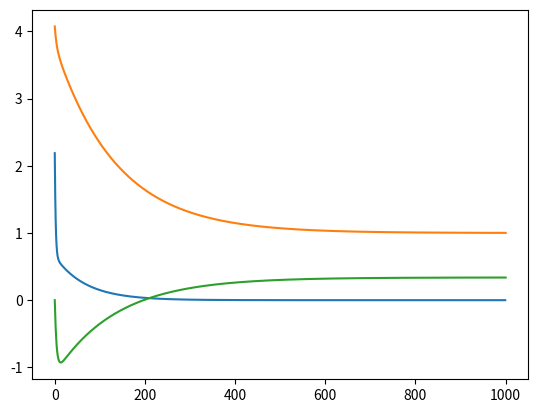

Here is the Python script that generated this plot:
# -*- coding: utf-8 -*-
"""exam02_principles_of_learning.ipynb

Automatically generated by Colaboratory.

Original file is located at
    https://colab.research.google.com/<link-removed>

# 그래프 연산
"""

class add_graph:
  def __init__(self): #  - `__init__` 메서드는 클래스의 생성자로, 객체가 생성될 때 한 번 호출됩니다. 여기에서 `self`는 생성되는 인스턴스를 가리킵니다.
    pass  # pass를 사용함으로써 코드는 문법적으로 올바르게 유지되면서 아무런 동작도 수행하지 않습니다.
  def forward(self,x,y): # forward` 메서드는 두 개의 숫자를 더하는 작업을 수행합니다. 여기에서 `self`는 해당 인스턴스를 가리키며, `x`와 `y`는 메서드에 전달된 매개변수입니다.
    out = x+y
    return out
  def backward(self,dout): # backward` 메서드는 미분 값에 대한 역전파를 수행합니다. `dout`은 미분 값
    dx = 1 * dout
    dy = 1 * dout
    return dx, dy

class mul_graph:
  def __init__(self):
    self.x =None # self.x 값 null 이라도 정의
    self.y=None
  def forward(self,x,y):
    self.x=x # self 에 있는 x
    self.y=y
    out = x*y
    return out
  def backward(self, dout): # 체인룰
    dx = self.y * dout # x에 대한 미분값
    dy = self.x * dout # y에 대한 미분값
    return dx,dy

class mse_graph:
  def __init__(self):
    self.loss = None # null
    self.y= None
    self.t =None
    self.x = None
  def forward(self, y, t):
    self.t = t # 실제 정답(ground truth) 데이터
    self.y = y #모델의 예측값
    self.loss = np.square(self.t-self.y).sum()/ self.t.shape[0] # sum 배열의 모든 원소를 더함, / self.t.shape[0]: 데이터 포인트의 개수로 나누어 평균을 계산
    # 평균 제곱 오차(Mean Squared Error, MSE)를 계산하는 부분입니다. MSE는 회귀 문제에서 모델의 예측값과 실제 값 간의 차이를 제곱한 것들의 평균을 나타내는 지표
    return self.loss # 모델의 현재 예측이 실제 값과 얼마나 차이나는지를 나타내는 평균 제곱 오차가 저장

  def backward(self, x , dout=1):
    data_size = self.t.shape[0]
    dweight_mse = (((self.y - self.t)*x).sum()*2/data_size) # 평균 제곱 오차(Mean Squared Error, MSE) 손실 함수에 대한 가중치(weight)에 대한 편미분값을 계산
    dbias_mse = (self.y-self.t).sum()*2 / data_size
    return  dweight_mse, dbias_mse

apple = 100
apple_num= 2
orange = 150
orange_num = 3
tax =1.1

mul_apple_graph = mul_graph() # 곱셈
mul_orange_graph = mul_graph() # 곱셈
add_apple_orange_graph = add_graph() # 덧셈
mul_tax_graph = mul_graph() # 곱셈

apple_price=mul_apple_graph.forward(apple, apple_num) # 사과 가격, 사과 갯수 - 총 사과 가격
orange_price = mul_orange_graph.forward(orange, orange_num)  # 오렌지 가격, 오렌지 갯수 -  총 오렌지 가격
all_price = add_apple_orange_graph.forward(apple_price, orange_price) # 총 사과가격 + 오렌지 가격
total_price = mul_tax_graph.forward(all_price, tax) # all price 미분값
print(total_price)# total 가격

1.1+0.1 == 1.2  # float 값은 일부의 오차가 존재하기 때문에 false 가 나와( 이진화 에러로 인해서 )

1+1 ==2

dprice = 1
dall_price, dtax = mul_tax_graph.backward(dprice)
dapple_price, dorange_price = add_apple_orange_graph.backward(dall_price)
dorange, dorange_num = mul_orange_graph.backward(dorange_price)
dapple, dapple_num = mul_apple_graph.backward(dapple_price)

print('dApple', dapple)
print('dApple_num', dapple_num)
print('dOrange',dorange)
print('dOrange_num',dorange_num)

import numpy as np

def celcius_to_fahrenheit(x):
  return x+1.8+32

weight = np.random.uniform(0, 5, 1)
print(weight)
bias = 0

data_C = np.arange(0, 100)
data_F = celcius_to_fahrenheit(data_C)
scaled_data_C = data_C/ 100
scaled_data_F = data_F / 100
print(scaled_data_C)
print(scaled_data_F)

weight_graph = mul_graph()
bias_graph = add_graph()

weighted_data = weight_graph.forward(weight, scaled_data_C)
predict_data = bias_graph.forward(weighted_data, bias)
print(predict_data) # 틀린 값 100가 만들어짐.

dout = 1
dbias, dweighted_data = bias_graph. backward(dout)
dweight, dscaled_data_C = weight_graph.backward(dweighted_data)
print(dbias) # bias의 미분값은 1
print(dweight) # dweight의 미분값은 100개가 나옴.  # mse 에러 값을 낼때 평균낸다는 의미

mseGraph = mse_graph()
mse = mseGraph.forward(predict_data, scaled_data_F)
print(mse)

weight_mse_gradient, bias_mse_gradient = mseGraph.backward(scaled_data_C)
print(weight_mse_gradient)
print(bias_mse_gradient)

learning_rate=0.1
learned_weight=weight- \
  learning_rate * weight_mse_gradient * np.average(dweight)
print('before learning weight:',weight)
print('after learning weight:',learned_weight)

learned_bias = bias - learning_rate *bias_mse_gradient * dbias
print('before learning bias:',bias)
print('after learning bias:',learned_bias)

error_list = []
weight_list = []
bias_list = []
for i in range(1000):
  #forward
  weighted_data = weight_graph.forward(weight, scaled_data_C)
  predict_data = bias_graph.forward(weighted_data, bias)
  # backward
  dout = 1
  dbias, dweighted_data = bias_graph.backward(dout)
  dweight, dscaled_data_C =  weight_graph.backward(dweighted_data)
  #mse
  mse = mseGraph.forward(predict_data, scaled_data_F)
  error_list.append(mse)
  weight_mse_gradient, bias_mse_gradient = \
    mseGraph.backward(scaled_data_C)
  #learning
  weight_list.append(weight)
  weight = weight - learning_rate * weight_mse_gradient * np.average(dweight)
  # 경사 하강법을 사용하여 가중치 업데이트
# weight: 현재의 가중치
# learning_rate: 학습률, 가중치 업데이트의 크기를 결정
# weight_mse_gradient: 평균 제곱 오차(Mean Squared Error)에 대한 가중치의 기울기
# np.average(dweight): 가중치에 대한 평균 기울기(각 샘플에 대한 기울기의 평균)

  bias_list.append(bias)
  bias = bias - learning_rate * bias_mse_gradient * dbias
weight_list.append(weight)
bias_list.append(bias)
print(weight)
print(bias)

print(error_list[-1])

import matplotlib.pyplot as plt
plt.plot(error_list)
plt.show()

plt.plot(weight_list)
plt.show()

plt.plot(bias_list)
plt.show()

